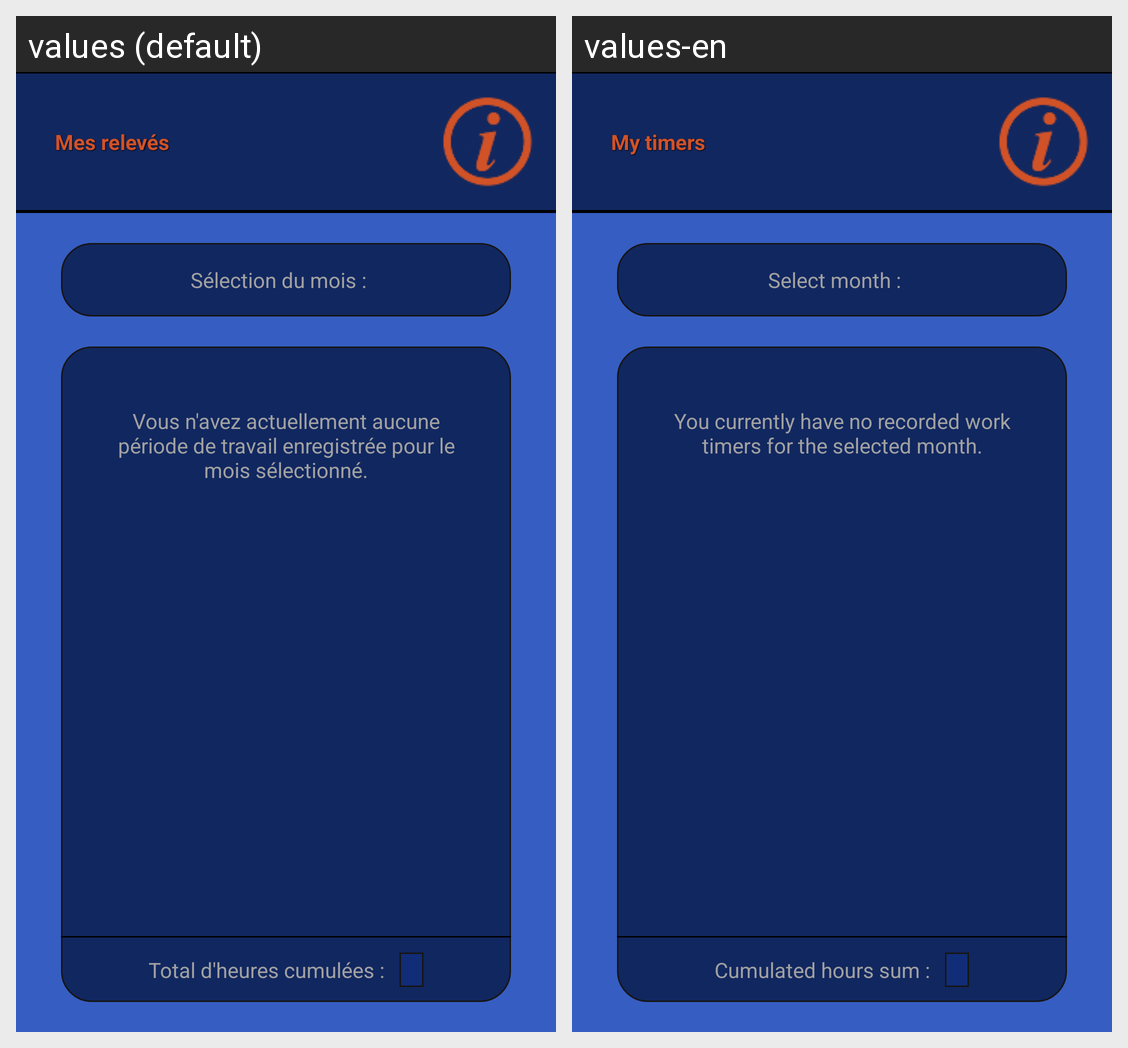

Strings drawn on this Android screen and how each of the app's shown locales translates them:
Android screen res/layout/activity_view_timers.xml rendered under 2 locales, left to right: values (default), values-en. Device: Nexus 5 (rendered at 1080×1920; each locale shown at half size, 540×960, under a caption strip naming it); theme AppTheme.
Strings drawn on this screen, with the default value and each locale's value (text and hints the layout hard-codes, and strings that could not be matched under every locale, appear in the picture but are not listed):

view_timers_title
  values: Mes relevés
  values-en: My timers

select_month
  values: Sélection du mois :
  values-en: Select month :

no_saved_timer
  values: Vous n'avez actuellement aucune période de travail enregistrée pour le mois sélectionné.
  values-en: You currently have no recorded work timers for the selected month.

cumulated_hours
  values: Total d'heures cumulées :
  values-en: Cumulated hours sum :
